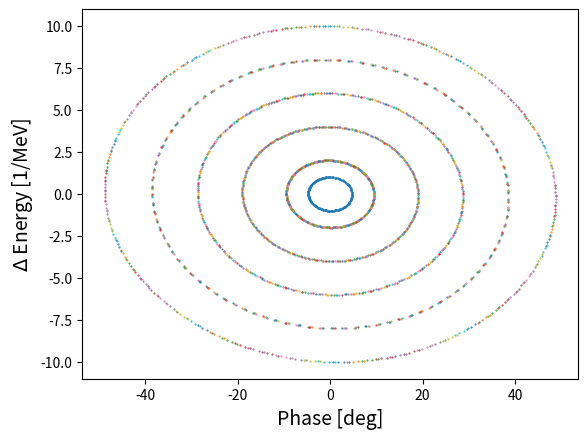
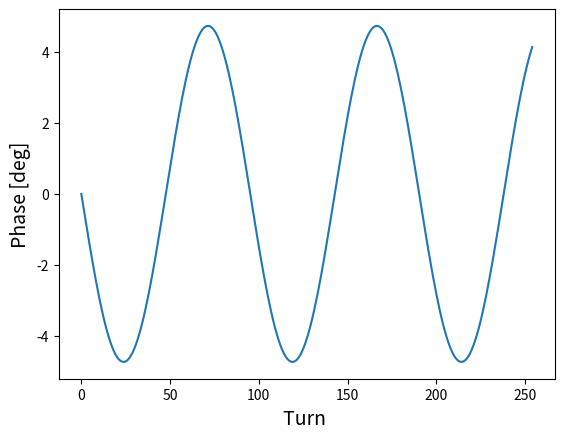
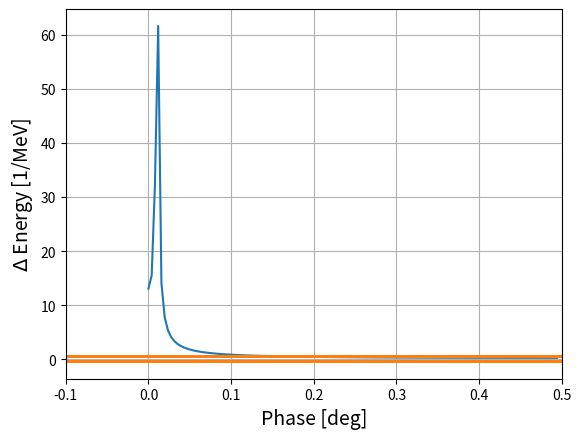

Recreate these plots in Python, in order.
#Importing the libraries we need
import numpy as np

#Defining some variables
#These will be used later
h      = 588 #constant = 588
eV     = 1.28*10**-13  #constant = 1.28*10**-13 joule
GeV    = 1.6*10**-10   #constant = 10**9*eV
MeV    = GeV*10**-3    #constant = GeV*10**-3

E_s1    = 8*GeV         # Energy: initial = 8 GeV
g_t1    = 21.8          # gamma_t: initial = 21.8
eta1    = 1/g_t1**2 - (0.938*GeV)**2 / E_s1**2
beta_s1 = np.sqrt(1 - ( (0.938*GeV) / E_s1 )**2 )  # Relativistic beta
k1      = (2*np.pi*h*eta1)/(beta_s1**2 * E_s1)  # coefficent (2pi h eta)/ E

#Tracking n Particles
#Change phi_vals[:,0] and dE_0[:,0] below to change the plot.
n       = 5      #number of particles: initial = 5
nturns1 = 400    #number of turns to track: initial = 400
phi_s1  = np.deg2rad(0) #Synchronous phase: initial = 0


# Creating some arrays to hold the data
dE_vals1  = np.zeros((n,nturns1)) 
phi_vals1 = np.zeros((n,nturns1))

#Setting initial conditions:
dE_vals1[:,0]  = np.array([2,4,6,8,10])*MeV # Initial Energy of particles in MeV: 2,4,6,8,10
phi_vals1[:,0] = np.deg2rad([0,0,0,0,0])   # Intial Phase of particles: 0,0,0,0,0

#Calculating dE and phase for each particle for nturns.
for i in range(0,nturns1-1):
    #Angles
    radians1 = phi_vals1[:,i]
    
    #dE_n+1 = dE_n + eV* ( sin(phi_n) - sin(phi_s) )
    dE_vals1[:,i+1]  = dE_vals1[:,i] + eV*( np.sin(radians1) - np.sin(phi_s1) )
    
    #phi_n+1 = phi + k * dE_n + eV ( sin(phi_n) - sin(phi_s) )
    phi_vals1[:,i+1] = radians1 + k1* ( dE_vals1[:,i] + eV* ( np.sin(radians1) - np.sin(phi_s1)) ) 
    
# Importing plotting library
import matplotlib
from matplotlib import pyplot as plt
#Setting resolution of plot (changes size too)
matplotlib.rcParams['figure.dpi'] = 100 #initial = 100, Increase number for bigger plots

# Plotting the data
degrees1    = np.rad2deg(phi_vals1) #Deg
plt.plot(degrees1,dE_vals1/MeV, '.', markersize=1)
plt.xlabel('Phase [deg]', size=14)
plt.ylabel('$\Delta$ Energy [1/MeV]', size=14)
plt.show()

#Tracking 1 Particle
#Change phi_vals and dE_vals below to change the plot.
power   = 8            #Used to decide number of turns and FFT, initial = 8
nturns2 = (2**power)-2  #number of turns to track: initial = 254
phi_s2  = 0             #Synchronous phase: initial = 0
E_s2    = 8*GeV         # Energy: initial = 8GeV
g_t2    = 21.8          # gamma_t: constant = 21.8
eta2    = 1/g_t2**2 - (0.938*GeV)**2 / E_s2**2
beta_s2 = np.sqrt(1 - ( (0.938*GeV) / E_s2 )**2 ) # Relativistic beta
k2      = (2*np.pi*h*eta2)/(beta_s2**2 * E_s2)    # coefficent (2pi h eta)/ E

# Creating some arrays to hold the data
dE_vals2  = np.zeros((nturns2+1)) 
phi_vals2 = np.zeros((nturns2+1))

#Setting initial conditions:
voltage      = 800*1.6*10**-16 # voltage constant = 800 e*kV
dE_vals2[0]  = np.array(1)*MeV # Initial Energy of particles in MeV: 1 MeV
phi_vals2[0] = np.deg2rad(0)   # Intial Phase of particles: 0

#Calculating dE and phase for each particle for nturns.
for i in range(0,nturns2):
    #Angles
    radians2 = phi_vals2[i]

    #dE_n+1 = dE_n + eV* ( sin(phi_n) - sin(phi_s) )
    dE_vals2[i+1]  = dE_vals2[i] + voltage*( np.sin(radians2) - np.sin(phi_s2) )
    
    #phi_n+1 = phi + k * dE_n + eV ( sin(phi_n) - sin(phi_s) )
    phi_vals2[i+1] = radians2 + k2* ( dE_vals2[i] + voltage* ( np.sin(radians2) - np.sin(phi_s2)) ) 

#Setting resolution and size of plots
matplotlib.rcParams['figure.dpi'] = 60 #initial = 100, Increase number for bigger plots

# Plotting the data
degrees2 = np.rad2deg(phi_vals2) #Deg
plt.plot(degrees2,dE_vals2/MeV, '.', markersize=1)
plt.xlabel('Phase [deg]', size=14)
plt.ylabel('$\Delta$ Energy [1/MeV]', size=14)
plt.show()

# Plotting phase of particles
plt.figure()
plt.plot(degrees2)
plt.ylabel('Phase [deg]', size=14)
plt.xlabel('Turn ', size=14)
plt.show()

# Calculating FFT 
n   = len(degrees2)            # length of the signal
frq = np.arange(n)/n           # two sides frequency range
frq = frq[range(int(n/2))]     # one side frequency range
Y   = np.fft.fft(degrees2)/power # fft computing and normalization
Y   = Y[range(int(n/2))]

#Plotting FFT 
plt.figure()
plt.plot(frq, abs(Y), '-')
plt.ylabel('$|fft|$', size=14)
plt.xlabel(r'$\nu_j$', size=14)
plt.xlim(-0.1, 0.5)
plt.show()

# The analytical small amplitude synchrotron tune is: 
numerator   = h*eta2*eV*np.cos(phi_s2) 
denominator = 2*np.pi*beta_s2**2*E_s2
nu_s        = np.sqrt(-numerator/denominator) # analytical tune

#Calculating percent error for Q9
print('analytical tune:', nu_s)
print('FFT Tune:', frq[np.argmax(abs(Y))])
error       = nu_s-frq[np.argmax(abs(Y))]
percent_err = (error/nu_s)*100
print('Percent error:', abs(percent_err))

nu_fft = np.array([0.01172,0,0,0,0]) #.... continue filling in array
dE_fft = np.array([1,2,4,8,10])      #.... continue filling in array

#Defining variables
g_t3    = 21.8 
phi_sf3 = 30  # Synchronous phase
Nporch3 = 1000 #injection porch length
Nparab3 = 1000 #time to reach final acceleration rate
Nmax    = 2*Nporch3 + Nparab3  # Max number of turns
E_s3    = 8*GeV
eta3    = 1/g_t3**2 - (0.938*GeV)**2 / E_s3**2
beta_s3 = np.sqrt(1 - ( (0.938*GeV) / E_s3 )**2 )  # Relativistic beta
k3      = (2*np.pi*h*eta3)/(beta_s3**2 * E_s3)     # coefficent (2pi h eta)/ E

# Making data arrays
phi_vals3 = np.zeros([Nmax+1])
dE_vals3  = np.zeros([Nmax+1])

# Initial conditions
voltage      = 1.6*MeV
phi_vals3[0] = 0       # phase of particle, initial = 0
dE_vals3[0]  = 0.5*MeV # Energy spread of particle, dE = 1 MeV

# Looping through Nmax turns
for n in range(0,Nmax): 
    if n < Nporch3: 
        phi_s3 = np.deg2rad(0)
    elif (n >= Nporch3) and (n<(Nparab3+Nporch3)):
        phi_s3 = np.deg2rad(phi_sf3*(n-Nporch3)/(Nparab3))
    else:
        phi_s3 = np.deg2rad(30)
 
    #Angles
    radians3 = phi_vals3[n]
    
    #dE_n+1 = dE_n + eV* ( sin(phi_n) - sin(phi_s) )
    dE_vals3[n+1]  = dE_vals3[n] + voltage*( np.sin(radians3) - np.sin(phi_s3) )
    
    #phi_n+1 = phi + k * dE_n + eV ( sin(phi_n) - sin(phi_s) )
    phi_vals3[n+1] = radians3 + k3* ( dE_vals3[n] + voltage* ( np.sin(radians3) - np.sin(phi_s3)) ) 

#Setting resolution and size of plots
matplotlib.rcParams['figure.dpi'] = 100
# Plotting the data
Nf       = 900 #Number of turns to plot
degrees3 = np.rad2deg(phi_vals3) #Deg
plt.plot(degrees3[:Nf],dE_vals3[:Nf]/MeV, '-', markersize=1)
plt.xlabel('Phase [deg]', size=14)
plt.ylabel('$\Delta$ Energy [1/MeV]', size=14)
plt.grid()
plt.show()